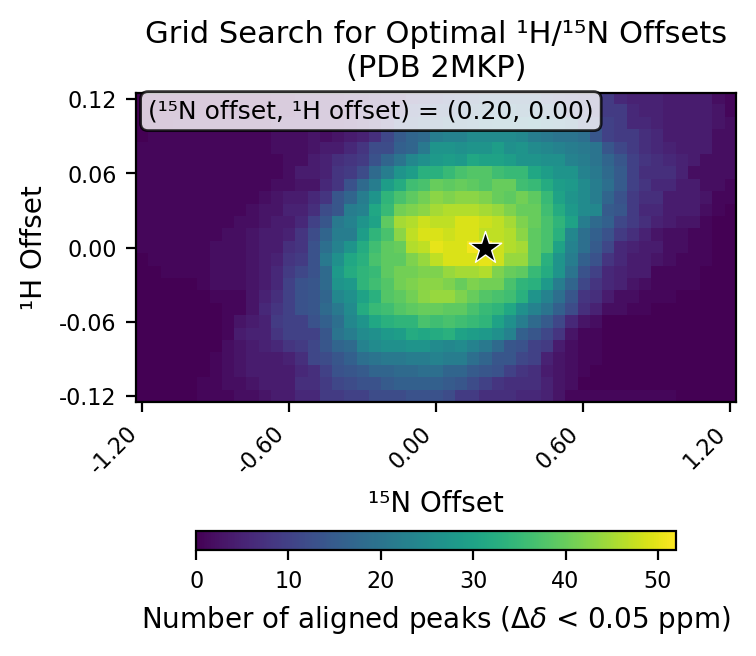

The file beside this chart, header and first rows:
# h_min, -0.12
# h_max, 0.12
# h_step, 0.01
# n_min, -1.2
# n_max, 1.2
# n_step, 0.05
# cutoff, 0.05
h_values, -0.12, -0.11, -0.1, -0.09, -0.08, -0.07, -0.06, -0.05, -0.04, -0.03, -0.02, -0.01, 0.0, 0.01, 0.02, 0.03, 0.04, 0.05, 0.06, 0.07, 0.08, 0.09, 0.1
n_values, -1.2, -1.15, -1.1, -1.05, -1.0, -0.95, -0.9, -0.85, -0.8, -0.75, -0.7, -0.65, -0.6, -0.55, -0.5, -0.45, -0.4, -0.35, -0.3, -0.25, -0.2, -0.15, -0.1
-0.12, 0, 0, 0, 0, 0, 1, 1, 1, 2, 2, 3, 4, 4, 6, 6, 9, 9, 10, 10, 12, 12, 12, 13
-0.11, 0, 0, 0, 0, 0, 1, 1, 2, 2, 3, 4, 4, 4, 7, 7, 9, 11, 12, 13, 13, 15, 16, 16
-0.1, 0, 0, 0, 0, 0, 0, 1, 2, 3, 4, 4, 4, 4, 6, 7, 10, 13, 14, 15, 17, 17, 18, 18
-0.09, 0, 0, 0, 0, 0, 0, 1, 2, 3, 4, 4, 4, 5, 7, 11, 12, 14, 16, 19, 20, 21, 21, 22
-0.08, 0, 0, 0, 0, 0, 0, 0, 2, 3, 4, 5, 6, 8, 9, 11, 14, 17, 18, 23, 25, 26, 26, 27
-0.07, 0, 0, 0, 0, 0, 0, 0, 1, 4, 5, 5, 8, 10, 10, 10, 14, 20, 22, 25, 26, 28, 29, 32
-0.06, 0, 0, 0, 0, 0, 0, 0, 1, 3, 4, 5, 9, 10, 10, 13, 16, 19, 24, 27, 31, 33, 34, 34
-0.05, 0, 0, 0, 0, 0, 0, 0, 1, 1, 3, 6, 8, 10, 13, 14, 18, 21, 25, 32, 35, 36, 38, 39
-0.04, 0, 0, 0, 0, 0, 0, 1, 1, 1, 3, 5, 7, 10, 13, 14, 17, 24, 26, 30, 33, 38, 39, 41
-0.03, 0, 0, 0, 0, 0, 1, 2, 2, 2, 3, 4, 6, 10, 13, 14, 18, 27, 28, 34, 36, 38, 41, 42
-0.02, 0, 0, 1, 1, 1, 1, 2, 2, 2, 3, 4, 6, 9, 11, 13, 18, 28, 32, 34, 35, 39, 41, 41
-0.01, 0, 1, 1, 1, 1, 1, 2, 2, 2, 3, 4, 5, 8, 9, 13, 21, 26, 31, 33, 37, 39, 39, 42
0.0, 1, 1, 1, 1, 1, 1, 2, 2, 2, 3, 4, 4, 7, 8, 13, 19, 23, 27, 32, 36, 39, 40, 46
0.01, 1, 1, 1, 1, 1, 1, 1, 2, 2, 3, 4, 4, 5, 8, 12, 17, 22, 22, 29, 34, 37, 43, 47
0.02, 1, 1, 1, 1, 1, 1, 1, 1, 2, 2, 3, 4, 4, 6, 10, 14, 21, 23, 27, 30, 39, 45, 46
0.03, 1, 1, 1, 1, 1, 1, 1, 1, 1, 2, 3, 3, 5, 5, 7, 12, 14, 22, 23, 31, 35, 41, 42
0.04, 1, 1, 1, 1, 1, 1, 1, 1, 1, 1, 2, 3, 4, 4, 6, 8, 14, 17, 22, 27, 34, 37, 39
0.05, 1, 1, 1, 1, 1, 1, 1, 1, 1, 1, 1, 2, 2, 3, 3, 6, 8, 13, 18, 22, 29, 32, 36
0.06, 1, 1, 1, 1, 1, 1, 1, 1, 1, 1, 1, 1, 2, 4, 4, 5, 8, 9, 12, 18, 22, 27, 29
0.07, 1, 1, 1, 1, 1, 1, 1, 1, 1, 1, 1, 1, 2, 2, 4, 5, 7, 8, 9, 13, 17, 20, 24
0.08, 1, 1, 1, 1, 1, 1, 1, 1, 1, 1, 1, 2, 2, 2, 3, 4, 4, 6, 8, 12, 12, 16, 17
0.09, 0, 1, 1, 1, 1, 1, 1, 1, 1, 1, 1, 2, 2, 2, 3, 2, 3, 4, 5, 7, 11, 15, 17
0.1, 0, 0, 0, 1, 1, 1, 1, 1, 1, 1, 1, 2, 2, 2, 2, 2, 2, 3, 4, 6, 8, 13, 14
0.11, 0, 0, 0, 0, 0, 0, 0, 0, 0, 0, 0, 1, 1, 2, 2, 2, 2, 2, 4, 4, 5, 8, 12
0.12, 0, 0, 0, 0, 0, 0, 0, 0, 0, 0, 0, 1, 1, 2, 2, 2, 2, 3, 3, 4, 5, 5, 8
best_n_offset, 0.2
best_h_offset, 0.0
best_count, 52
